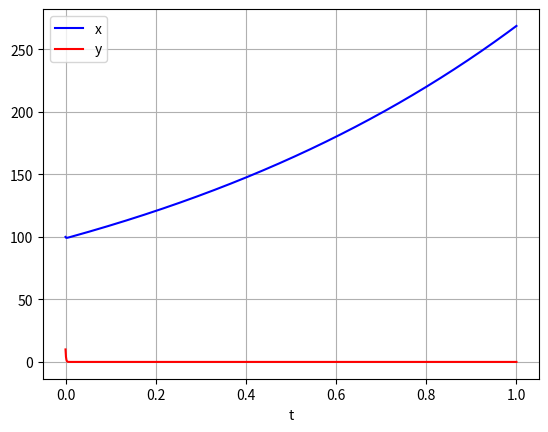

This chart was generated by the following Python code:
# Example of using Python's solver for ode
# Simple harmonic oscillator
# dx/dt = y
# dy/dt = -x

import matplotlib.pyplot as plt
import numpy as np
from scipy.integrate import odeint


# Create function for ode solver
def f(Y,t):
    x, y = Y
    dYdt = [x-x*y, -1000*y+y*x]
    return dYdt

# Make values for t for solver
tspan = np.linspace(0, 1, 1001)

# Plot initial condition
initialCondition = [100.0, 10.0]

# Initiate solver
Ysolution = odeint(f,initialCondition, tspan)

# Plot solutions to ODE on top of vector field
plt.plot(tspan, Ysolution[:,0],'b', label = 'x') # path
plt.plot(tspan, Ysolution[:,1],'r', label = 'y') # start
plt.legend(loc='best')
plt.xlabel('t')
plt.grid()

# Show graph
plt.show()
